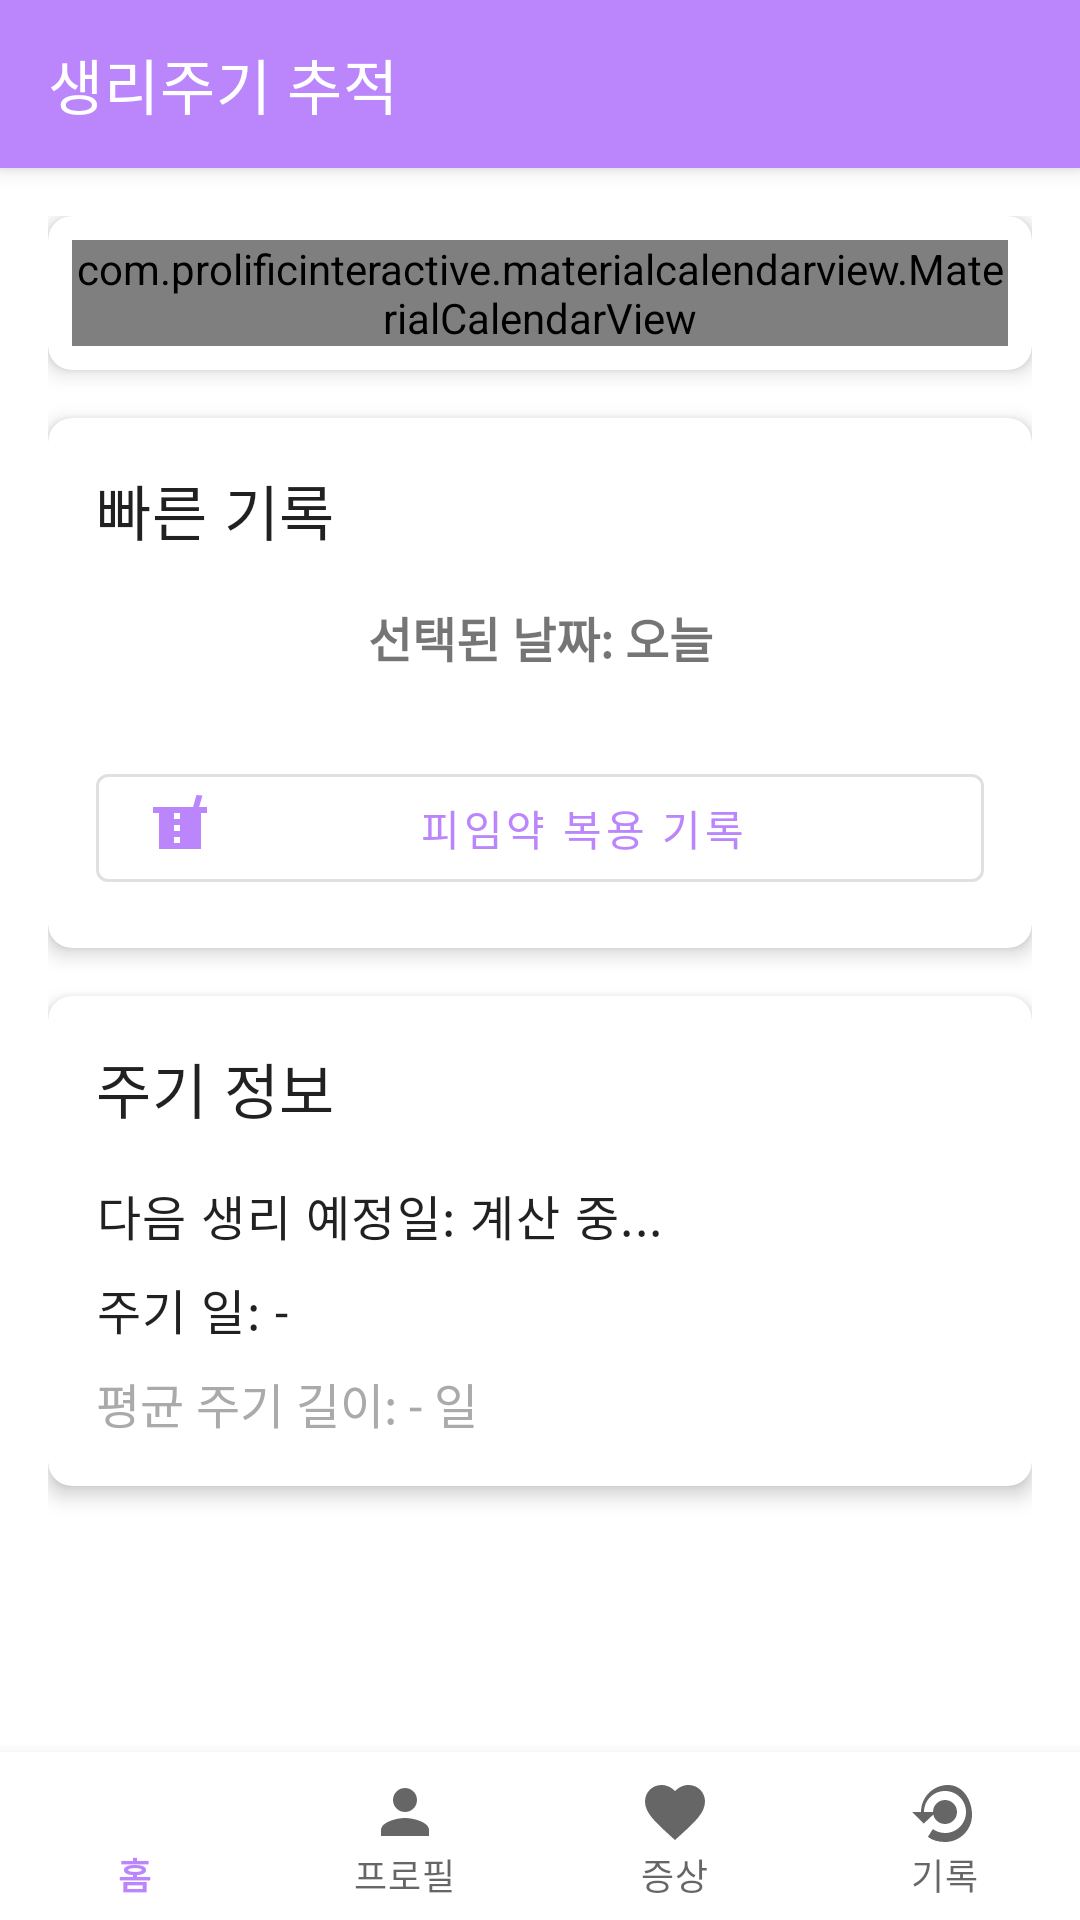

Produce the Android XML layout that renders to this screen, including the resource entries it uses.
<!-- AndroidManifest.xml: application theme Theme.Papia -->
<!-- res/layout/activity_main.xml -->
<?xml version="1.0" encoding="utf-8"?>
<androidx.coordinatorlayout.widget.CoordinatorLayout xmlns:android="http://schemas.android.com/apk/res/android"
    xmlns:app="http://schemas.android.com/apk/res-auto"
    android:layout_width="match_parent"
    android:layout_height="match_parent">

    <com.google.android.material.appbar.AppBarLayout
        android:layout_width="match_parent"
        android:layout_height="wrap_content">

        <com.google.android.material.appbar.MaterialToolbar
            android:id="@+id/toolbar"
            android:layout_width="match_parent"
            android:layout_height="?attr/actionBarSize"
            android:background="?attr/colorPrimary"
            app:title="생리주기 추적"
            app:titleTextColor="@android:color/white" />

    </com.google.android.material.appbar.AppBarLayout>

    <androidx.core.widget.NestedScrollView
        android:layout_width="match_parent"
        android:layout_height="match_parent"
        app:layout_behavior="@string/appbar_scrolling_view_behavior">

        <LinearLayout
            android:layout_width="match_parent"
            android:layout_height="wrap_content"
            android:orientation="vertical"
            android:padding="16dp">

            <com.google.android.material.card.MaterialCardView
                android:layout_width="match_parent"
                android:layout_height="wrap_content"
                android:layout_marginBottom="16dp"
                app:cardCornerRadius="8dp"
                app:cardElevation="4dp">

                <com.prolificinteractive.materialcalendarview.MaterialCalendarView
                    android:id="@+id/calendarView"
                    android:layout_width="match_parent"
                    android:layout_height="wrap_content"
                    android:layout_margin="8dp"
                    app:mcv_headerTextAppearance="@style/TextAppearance.MaterialComponents.Headline6"
                    app:mcv_selectionColor="@color/period_color"
                    app:mcv_showOtherDates="all" />

            </com.google.android.material.card.MaterialCardView>

            <com.google.android.material.card.MaterialCardView
                android:layout_width="match_parent"
                android:layout_height="wrap_content"
                android:layout_marginBottom="16dp"
                app:cardCornerRadius="8dp"
                app:cardElevation="4dp">

                <LinearLayout
                    android:layout_width="match_parent"
                    android:layout_height="wrap_content"
                    android:orientation="vertical"
                    android:padding="16dp">

                    <TextView
                        android:layout_width="wrap_content"
                        android:layout_height="wrap_content"
                        android:layout_marginBottom="16dp"
                        android:text="빠른 기록"
                        android:textAppearance="@style/TextAppearance.MaterialComponents.Headline6" />

                    <TextView
                        android:id="@+id/tvSelectedRecordDate"
                        android:layout_width="match_parent"
                        android:layout_height="wrap_content"
                        android:layout_marginBottom="12dp"
                        android:gravity="center"
                        android:text="선택된 날짜: 오늘"
                        android:textSize="16sp"
                        android:textStyle="bold" />

                    <LinearLayout
                        android:layout_width="match_parent"
                        android:layout_height="wrap_content"
                        android:layout_marginBottom="8dp"
                        android:gravity="center_vertical"
                        android:orientation="horizontal">

                        <com.google.android.material.button.MaterialButton
                            android:id="@+id/btnStartPeriod"
                            style="@style/Widget.MaterialComponents.Button"
                            android:layout_width="0dp"
                            android:layout_height="wrap_content"
                            android:layout_marginEnd="8dp"
                            android:layout_weight="1"
                            android:visibility="gone"
                            android:text="생리 시작"
                            app:icon="@drawable/ic_calendar_plus" />

                        <com.google.android.material.button.MaterialButton
                            android:id="@+id/btnEndPeriod"
                            style="@style/Widget.MaterialComponents.Button.OutlinedButton"
                            android:layout_width="0dp"
                            android:layout_height="wrap_content"
                            android:layout_marginStart="8dp"
                            android:layout_weight="1"
                            android:visibility="gone"
                            android:text="생리 종료"
                            app:icon="@drawable/ic_calendar_check" />

                    </LinearLayout>

                    <com.google.android.material.button.MaterialButton
                        android:id="@+id/btnTakePill"
                        style="@style/Widget.MaterialComponents.Button.OutlinedButton"
                        android:layout_width="match_parent"
                        android:layout_height="wrap_content"
                        android:layout_marginTop="8dp"
                        android:text="피임약 복용 기록"
                        app:icon="@drawable/ic_medication" />

                </LinearLayout>

            </com.google.android.material.card.MaterialCardView>

            <com.google.android.material.card.MaterialCardView
                android:layout_width="match_parent"
                android:layout_height="wrap_content"
                android:layout_marginBottom="16dp"
                app:cardCornerRadius="8dp"
                app:cardElevation="4dp">

                <LinearLayout
                    android:layout_width="match_parent"
                    android:layout_height="wrap_content"
                    android:orientation="vertical"
                    android:padding="16dp">

                    <TextView
                        android:layout_width="wrap_content"
                        android:layout_height="wrap_content"
                        android:layout_marginBottom="16dp"
                        android:text="주기 정보"
                        android:textAppearance="@style/TextAppearance.MaterialComponents.Headline6" />

                    <TextView
                        android:id="@+id/tvNextPeriodDate"
                        android:layout_width="wrap_content"
                        android:layout_height="wrap_content"
                        android:layout_marginBottom="8dp"
                        android:text="다음 생리 예정일: 계산 중..."
                        android:textAppearance="@style/TextAppearance.MaterialComponents.Body1" />

                    <TextView
                        android:id="@+id/tvCycleDay"
                        android:layout_width="wrap_content"
                        android:layout_height="wrap_content"
                        android:text="주기 일: -"
                        android:textAppearance="@style/TextAppearance.MaterialComponents.Body1" />

                    <TextView
                        android:id="@+id/tvAverageCycleLength"
                        android:layout_width="match_parent"
                        android:layout_height="wrap_content"
                        android:layout_marginTop="8dp"
                        android:text="평균 주기 길이: - 일"
                        android:textColor="@android:color/darker_gray"
                        android:textSize="16sp" />
                </LinearLayout>

            </com.google.android.material.card.MaterialCardView>

        </LinearLayout>

    </androidx.core.widget.NestedScrollView>
    <com.google.android.material.bottomnavigation.BottomNavigationView
        android:id="@+id/bottom_navigation"
        android:layout_width="match_parent"
        android:layout_height="wrap_content"
        android:layout_gravity="bottom"
        android:background="?android:attr/windowBackground"
        app:labelVisibilityMode="labeled"
        app:menu="@menu/bottom_navigation_menu" />
</androidx.coordinatorlayout.widget.CoordinatorLayout>
<!-- resources referenced by this layout -->
<resources>
  <color name="period_color">#FDDE01</color>
  <!-- drawable ic_calendar_check (drawable) -->
  <vector xmlns:android="http://schemas.android.com/apk/res/android"
      android:width="24dp"
      android:height="24dp"
      android:viewportWidth="24"
      android:viewportHeight="24">
      <path
          android:fillColor="#000000"
          android:pathData="M19,4h-1V2h-2v2H8V2H6v2H5C3.89,4 3,4.9 3,6v14c0,1.1 0.89,2 2,2h14c1.1,0 2,-0.9 2,-2V6C21,4.9 20.1,4 19,4zM19,20H5V9h14V20zM17,9.5L15.59,8.1L12,11.69L8.41,8.1L7,9.5L12,14.5L17,9.5z"/>
  </vector>
  <!-- drawable ic_calendar_plus (drawable) -->
  <vector xmlns:android="http://schemas.android.com/apk/res/android"
      android:width="24dp"
      android:height="24dp"
      android:viewportWidth="24"
      android:viewportHeight="24">
      <path
          android:fillColor="#000000"
          android:pathData="M19,4h-1V2h-2v2H8V2H6v2H5C3.89,4 3,4.9 3,6v14c0,1.1 0.89,2 2,2h14c1.1,0 2,-0.9 2,-2V6C21,4.9 20.1,4 19,4zM19,20H5V9h14V20zM17,11h-4V7h-2v4H7v2h4v4h2v-4h4V11z"/>
  </vector>
  <!-- drawable ic_medication (drawable) -->
  <vector xmlns:android="http://schemas.android.com/apk/res/android"
      android:width="24dp"
      android:height="24dp"
      android:viewportWidth="24"
      android:viewportHeight="24">
      <path
          android:fillColor="#000000"
          android:pathData="M21,5h-2.64l1.14,-3.83L17.49,1L16.35,5H3v2h2v12h14V7h2V5zM12,17h-2v-2h2V17zM12,13h-2v-2h2V13zM12,9h-2V7h2V9z"/>
  </vector>
  <style name="Theme.Papia" parent="Theme.MaterialComponents.Light.NoActionBar">
          <item name="colorPrimary">@color/purple_200</item>
          <item name="colorPrimaryVariant">@color/purple_700</item>
          <item name="colorOnPrimary">@color/white</item>
          <item name="colorSecondary">@color/teal_200</item>
          <item name="colorSecondaryVariant">@color/teal_700</item>
          <item name="colorOnSecondary">@color/black</item>
          <item name="android:statusBarColor" tools:targetApi="l">?attr/colorPrimaryVariant</item>
          <item name="android:windowBackground">@color/white</item> </style>
  <color name="purple_200">#FFBB86FC</color>
  <color name="purple_700">#FF3700B3</color>
  <color name="white">#FFFFFFFF</color>
  <color name="teal_200">#FF03DAC5</color>
  <color name="teal_700">#FF018786</color>
  <color name="black">#FF000000</color>
</resources>
